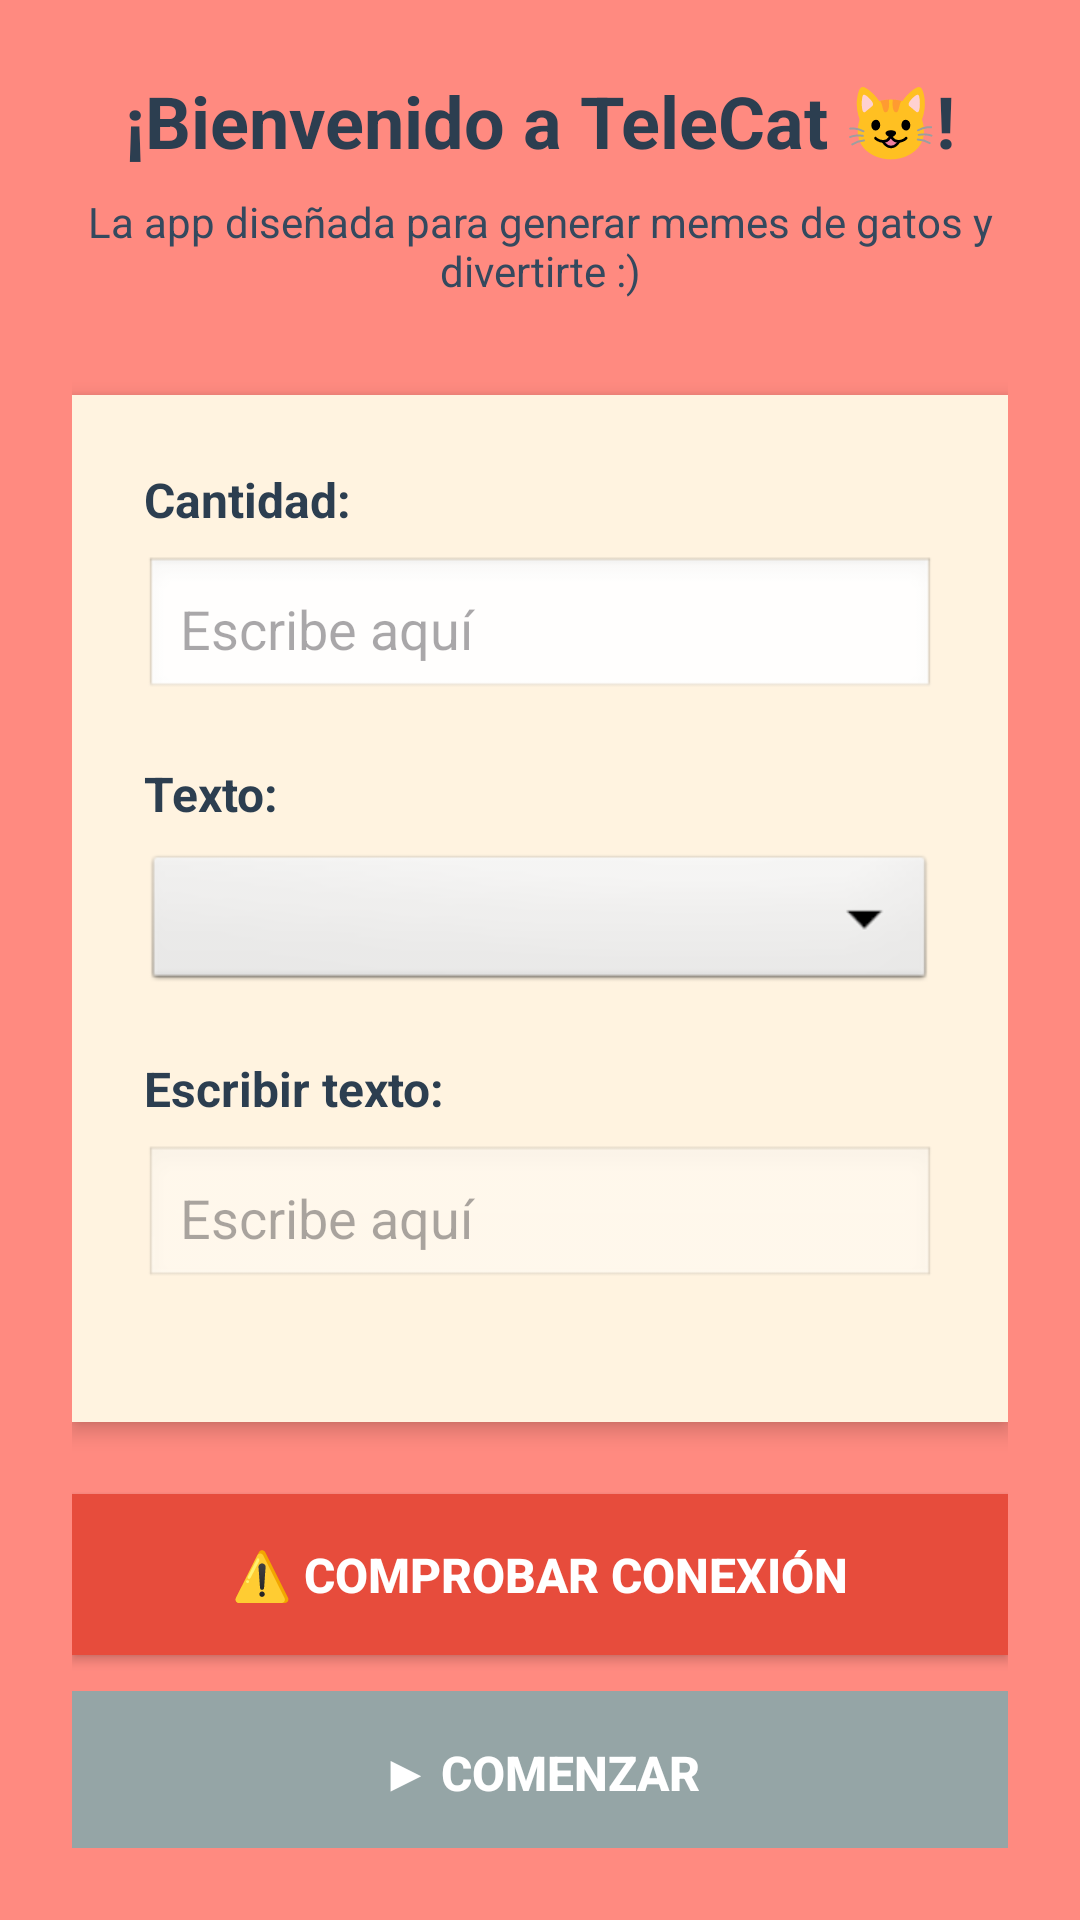

Layout XML and referenced resources for this Android screen:
<!-- AndroidManifest.xml: application theme Theme.Lab2_20221957 -->
<!-- res/layout/activity_main.xml -->
<?xml version="1.0" encoding="utf-8"?>
<LinearLayout xmlns:android="http://schemas.android.com/apk/res/android"
    xmlns:tools="http://schemas.android.com/tools"
    android:id="@+id/main"
    android:layout_width="match_parent"
    android:layout_height="match_parent"
    android:orientation="vertical"
    android:padding="24dp"
    android:background="#FF8A80"
    tools:context=".MainActivity">

    
    <TextView
        android:layout_width="match_parent"
        android:layout_height="wrap_content"
        android:text="¡Bienvenido a TeleCat 😺!"
        android:textSize="24sp"
        android:textStyle="bold"
        android:textColor="#2C3E50"
        android:gravity="center"
        android:layout_marginBottom="8dp" />

    <TextView
        android:layout_width="match_parent"
        android:layout_height="wrap_content"
        android:text="La app diseñada para generar memes de gatos y divertirte :)"
        android:textSize="14sp"
        android:textColor="#34495E"
        android:gravity="center"
        android:layout_marginBottom="32dp" />

    
    <LinearLayout
        android:layout_width="match_parent"
        android:layout_height="wrap_content"
        android:orientation="vertical"
        android:background="#FFF3E0"
        android:padding="24dp"
        android:layout_marginBottom="24dp"
        android:elevation="4dp">

        
        <TextView
            android:layout_width="wrap_content"
            android:layout_height="wrap_content"
            android:text="Cantidad:"
            android:textSize="16sp"
            android:textStyle="bold"
            android:textColor="#2C3E50"
            android:layout_marginBottom="8dp" />

        <EditText
            android:id="@+id/etCantidad"
            android:layout_width="match_parent"
            android:layout_height="wrap_content"
            android:hint="Escribe aquí"
            android:inputType="number"
            android:background="@android:drawable/edit_text"
            android:padding="12dp"
            android:layout_marginBottom="20dp" />

        
        <TextView
            android:layout_width="wrap_content"
            android:layout_height="wrap_content"
            android:text="Texto:"
            android:textSize="16sp"
            android:textStyle="bold"
            android:textColor="#2C3E50"
            android:layout_marginBottom="8dp" />

        <Spinner
            android:id="@+id/spinnerTexto"
            android:layout_width="match_parent"
            android:layout_height="wrap_content"
            android:background="@android:drawable/btn_dropdown"
            android:padding="12dp"
            android:layout_marginBottom="20dp" />

        
        <TextView
            android:layout_width="wrap_content"
            android:layout_height="wrap_content"
            android:text="Escribir texto:"
            android:textSize="16sp"
            android:textStyle="bold"
            android:textColor="#2C3E50"
            android:layout_marginBottom="8dp" />

        <EditText
            android:id="@+id/etEscribirTexto"
            android:layout_width="match_parent"
            android:layout_height="wrap_content"
            android:hint="Escribe aquí"
            android:enabled="false"
            android:background="@android:drawable/edit_text"
            android:padding="12dp"
            android:layout_marginBottom="20dp" />

    </LinearLayout>

    
    <Button
        android:id="@+id/btnComprobarConexion"
        android:layout_width="match_parent"
        android:layout_height="wrap_content"
        android:text="⚠️ Comprobar Conexión"
        android:textColor="@android:color/white"
        android:background="#E74C3C"
        android:padding="16dp"
        android:layout_marginBottom="12dp"
        android:textSize="16sp"
        android:textStyle="bold" />

    <Button
        android:id="@+id/btnComenzar"
        android:layout_width="match_parent"
        android:layout_height="wrap_content"
        android:text="▶ Comenzar"
        android:textColor="@android:color/white"
        android:background="#95A5A6"
        android:padding="16dp"
        android:enabled="false"
        android:textSize="16sp"
        android:textStyle="bold" />

</LinearLayout>
<!-- resources referenced by this layout -->
<resources>
  <style name="Theme.Lab2_20221957" parent="Base.Theme.Lab2_20221957" />
  <style name="Base.Theme.Lab2_20221957" parent="Theme.Material3.DayNight.NoActionBar">
          
          
      </style>
</resources>
